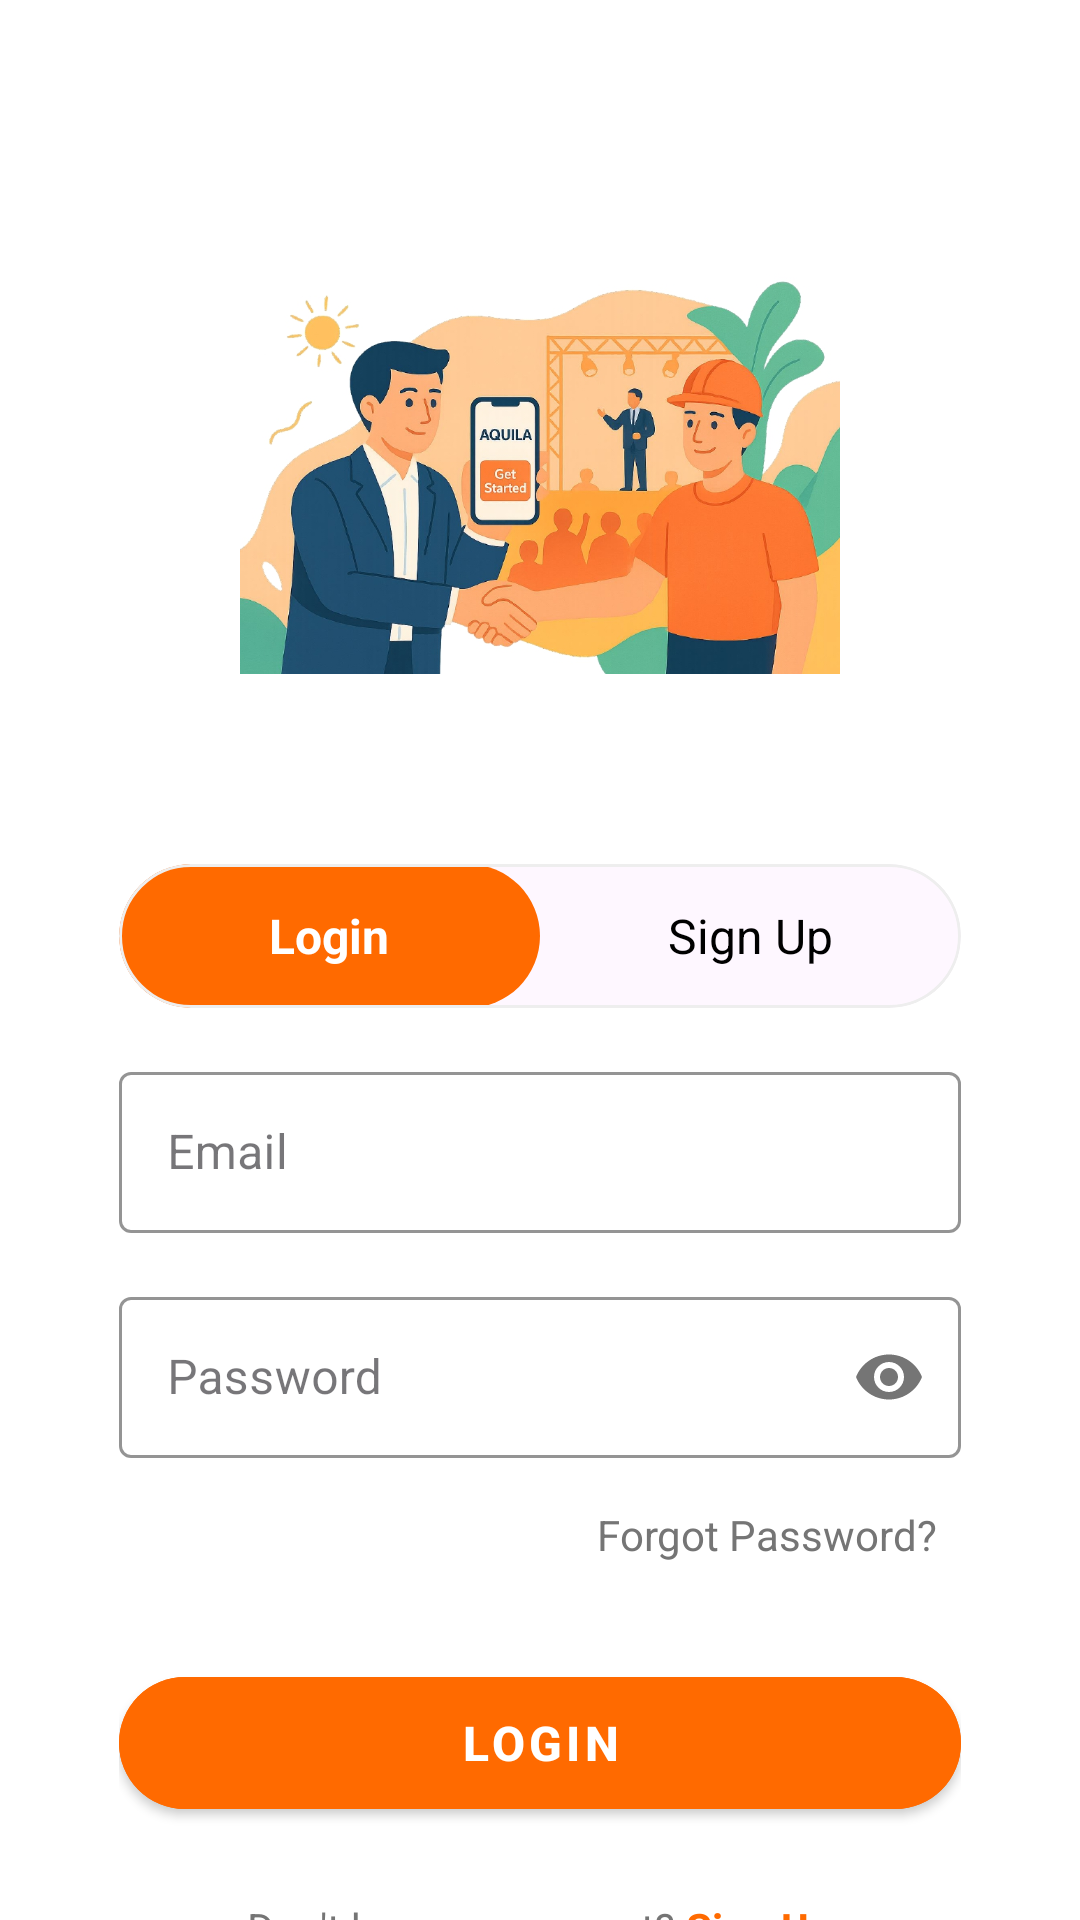

Produce the Android XML layout that renders to this screen, including the resource entries it uses.
<!-- AndroidManifest.xml: application theme Theme.Promotr -->
<!-- res/layout/activity_loginsignup.xml -->
<?xml version="1.0" encoding="utf-8"?>
<androidx.core.widget.NestedScrollView
    xmlns:android="http://schemas.android.com/apk/res/android"
    xmlns:app="http://schemas.android.com/apk/res-auto"
    xmlns:tools="http://schemas.android.com/tools"
    android:layout_width="match_parent"
    android:layout_height="match_parent"
    android:background="@color/white"
    android:fillViewport="true">

    <androidx.constraintlayout.widget.ConstraintLayout
        android:layout_width="match_parent"
        android:layout_height="wrap_content"
        android:padding="24dp">

        
        <ImageView
            android:id="@+id/logoImageView"
            android:layout_width="200dp"
            android:layout_height="200dp"
            android:layout_marginTop="32dp"
            android:src="@drawable/startlogo"
            app:layout_constraintEnd_toEndOf="parent"
            app:layout_constraintStart_toStartOf="parent"
            app:layout_constraintTop_toTopOf="parent" />

        
        <com.google.android.material.card.MaterialCardView
            android:id="@+id/toggleContainer"
            android:layout_width="0dp"
            android:layout_height="wrap_content"
            android:layout_marginTop="32dp"
            app:cardCornerRadius="28dp"
            app:cardElevation="0dp"
            app:strokeColor="#EEEEEE"
            app:strokeWidth="1dp"
            app:layout_constraintEnd_toEndOf="parent"
            app:layout_constraintStart_toStartOf="parent"
            app:layout_constraintTop_toBottomOf="@id/logoImageView"
            app:layout_constraintWidth_percent="0.9">

            <LinearLayout
                android:layout_width="match_parent"
                android:layout_height="wrap_content"
                android:orientation="horizontal">

                
                <TextView
                    android:id="@+id/btnLogin"
                    android:layout_width="0dp"
                    android:layout_height="48dp"
                    android:layout_weight="1"
                    android:background="@drawable/bg_toggle_button"
                    android:gravity="center"
                    android:text="Login"
                    android:textColor="@color/white"
                    android:textSize="16sp"
                    android:textStyle="bold" />

                
                <TextView
                    android:id="@+id/btnSignUp"
                    android:layout_width="0dp"
                    android:layout_height="48dp"
                    android:layout_weight="1"
                    android:background="@android:color/transparent"
                    android:gravity="center"
                    android:text="Sign Up"
                    android:textColor="@color/black"
                    android:textSize="16sp" />
            </LinearLayout>
        </com.google.android.material.card.MaterialCardView>

        
        <LinearLayout
            android:id="@+id/inputContainer"
            android:layout_width="0dp"
            android:layout_height="wrap_content"
            android:orientation="vertical"
            android:paddingTop="16dp"
            app:layout_constraintEnd_toEndOf="parent"
            app:layout_constraintStart_toStartOf="parent"
            app:layout_constraintTop_toBottomOf="@id/toggleContainer"
            app:layout_constraintWidth_percent="0.9">

            
            <com.google.android.material.textfield.TextInputLayout
                style="@style/Widget.MaterialComponents.TextInputLayout.OutlinedBox"
                android:layout_width="match_parent"
                android:layout_height="wrap_content"
                android:layout_marginBottom="16dp"
                android:hint="Email"

                app:boxStrokeColor="#E0E0E0"
                app:boxStrokeWidth="1dp"
                app:hintTextColor="#757575">

                <com.google.android.material.textfield.TextInputEditText
                    android:id="@+id/etEmail"
                    android:layout_width="match_parent"
                    android:layout_height="wrap_content"
                    android:inputType="textEmailAddress"
                    android:padding="16dp" />
            </com.google.android.material.textfield.TextInputLayout>

            
            <com.google.android.material.textfield.TextInputLayout
                style="@style/Widget.MaterialComponents.TextInputLayout.OutlinedBox"
                android:layout_width="match_parent"
                android:layout_height="wrap_content"
                android:layout_marginBottom="8dp"
                android:hint="Password"

                app:boxStrokeColor="#E0E0E0"
                app:boxStrokeWidth="1dp"
                app:endIconMode="password_toggle"
                app:endIconTint="#757575"
                app:hintTextColor="#757575">

                <com.google.android.material.textfield.TextInputEditText
                    android:id="@+id/etPassword"
                    android:layout_width="match_parent"
                    android:layout_height="wrap_content"
                    android:inputType="textPassword"
                    android:padding="16dp" />
            </com.google.android.material.textfield.TextInputLayout>

            
            <TextView
                android:layout_width="wrap_content"
                android:layout_height="wrap_content"
                android:layout_gravity="end"
                android:layout_marginBottom="16dp"
                android:padding="8dp"
                android:text="Forgot Password?"
                android:textColor="#757575"
                android:textSize="14sp" />

            
            <com.google.android.material.button.MaterialButton
                android:id="@+id/btnAction"
                style="@style/Widget.MaterialComponents.Button"
                android:layout_width="match_parent"
                android:layout_height="56dp"
                android:layout_marginTop="8dp"
                android:backgroundTint="#FF6A00"
                android:text="Login"
                android:textColor="@color/white"
                android:textSize="16sp"
                android:textStyle="bold"
                app:cornerRadius="28dp" />

            
            <LinearLayout
                android:layout_width="match_parent"
                android:layout_height="wrap_content"
                android:layout_marginTop="24dp"
                android:gravity="center"
                android:orientation="horizontal">

                <TextView
                    android:id="@+id/tvDontHaveAccount"
                    android:layout_width="wrap_content"
                    android:layout_height="wrap_content"
                    android:text="Don't have an account? "
                    android:textColor="#757575"
                    android:textSize="14sp" />

                <TextView
                    android:id="@+id/tvSignUp"
                    android:layout_width="wrap_content"
                    android:layout_height="wrap_content"
                    android:text="Sign Up"
                    android:textColor="#FF6A00"
                    android:textSize="14sp"
                    android:textStyle="bold" />
            </LinearLayout>
        </LinearLayout>

    </androidx.constraintlayout.widget.ConstraintLayout>
</androidx.core.widget.NestedScrollView>
<!-- resources referenced by this layout -->
<resources>
  <color name="black">#FF000000</color>
  <color name="white">#FFFFFFFF</color>
  <!-- drawable bg_toggle_button (drawable) -->
  <shape xmlns:android="http://schemas.android.com/apk/res/android">
      <corners android:radius="24dp" />
      <solid android:color="@color/orange_500" />
  </shape>
  <!-- drawable startlogo: jpg bitmap (drawable, 260386 bytes) -->
  <style name="Theme.Promotr" parent="Base.Theme.Promotr" />
  <color name="orange_500">#FF6A00</color>
  <style name="Base.Theme.Promotr" parent="Theme.Material3.DayNight.NoActionBar">
          
          
          
          <item name="android:windowDrawsSystemBarBackgrounds">true</item>
          
          <item name="android:statusBarColor">@color/white</item>
          <item name="android:navigationBarColor">@color/white</item>
          
          <item name="android:windowLightStatusBar">true</item>
      </style>
</resources>
